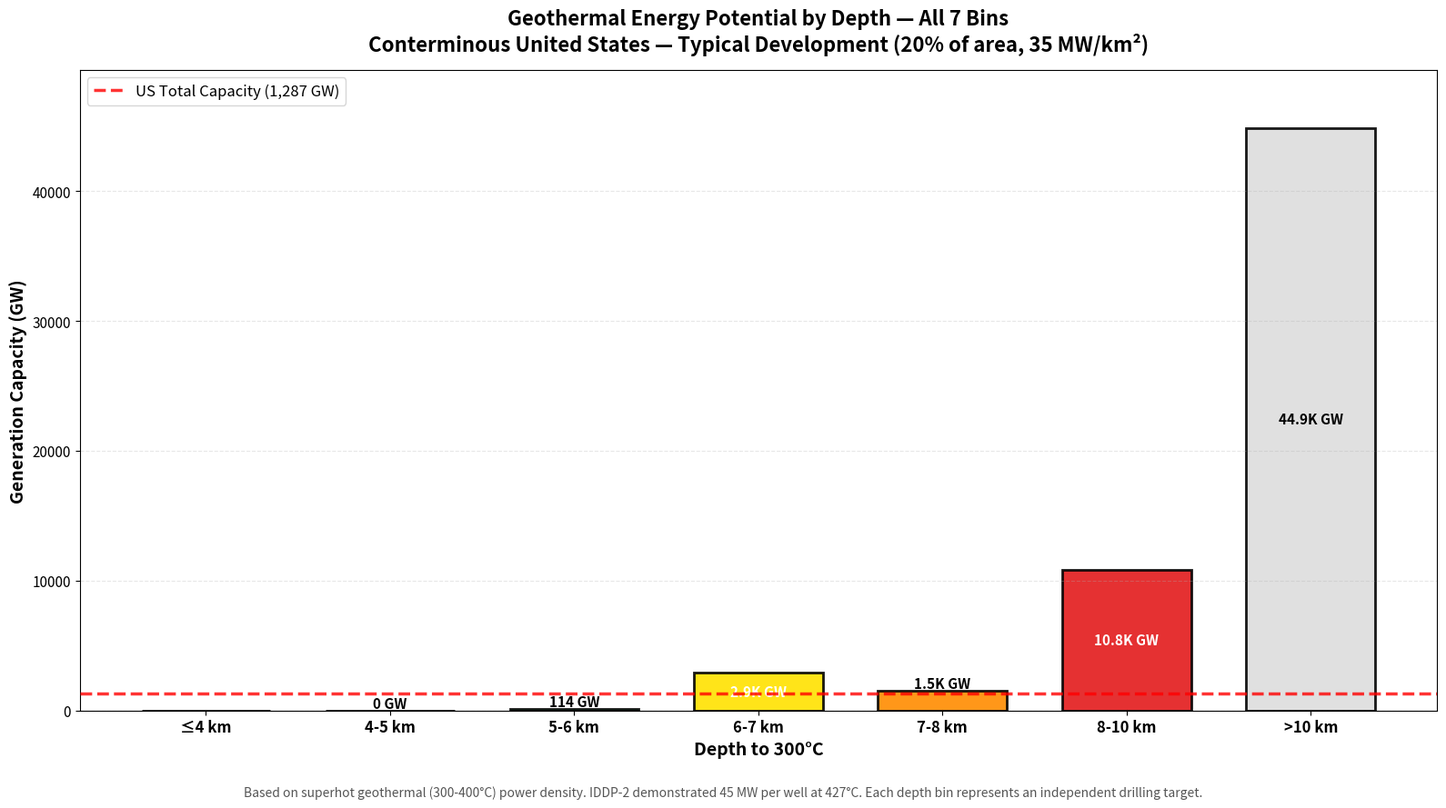
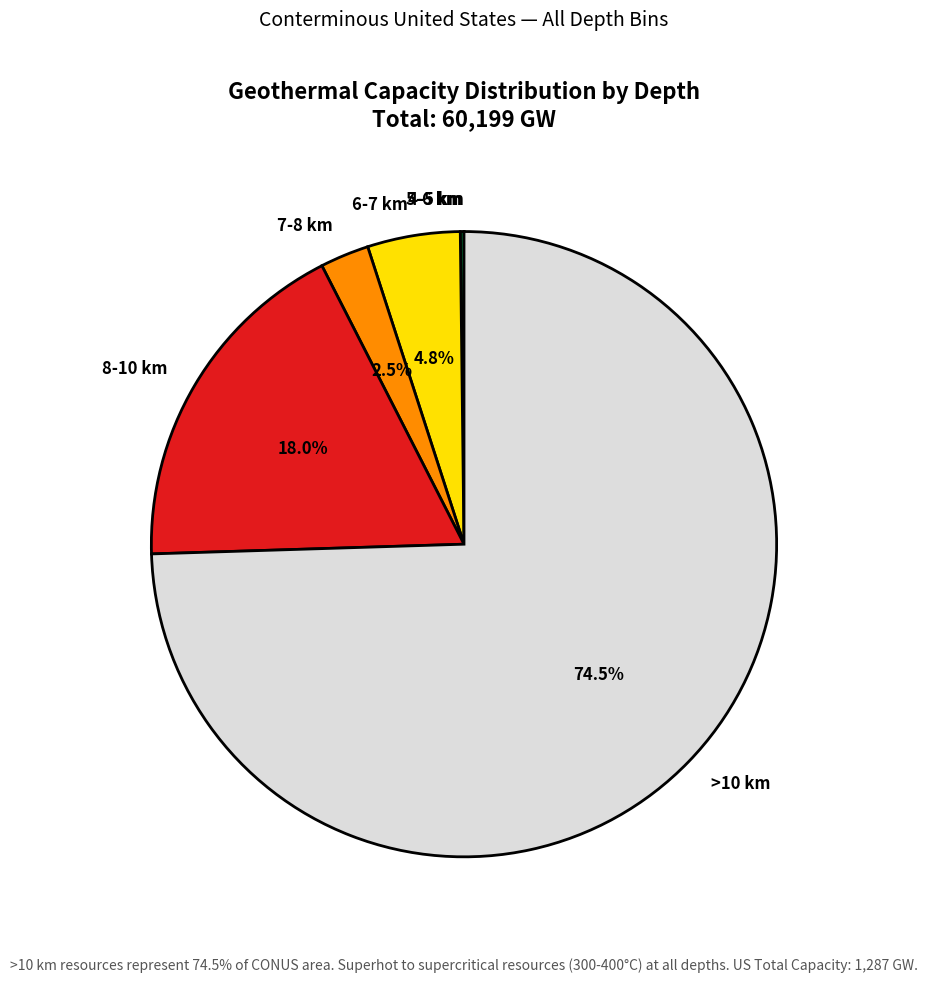

Recreate these plots in Python, in order.
#!/usr/bin/env python3
"""
Create energy generation potential visualizations.

Graphs showing:
1. Cumulative capacity by drilling depth
2. Capacity by depth bin with breakdown
"""
import matplotlib.pyplot as plt
import numpy as np
from pathlib import Path

PLOT_DIR = Path("plots")
PLOT_DIR.mkdir(exist_ok=True)

# Match the original color scheme
COLORS = {
    "≤4 km": "#08306B",
    "4-5 km": "#2171B5",
    "5-6 km": "#00B050",
    "6-7 km": "#FFE100",
    "7-8 km": "#FF8C00",
    "8-10 km": "#E31A1C",
    ">10 km": "#DDDDDD"
}

# Data from energy analysis (updated Sep 15 2026)
BINS = ["≤4 km", "4-5 km", "5-6 km", "6-7 km", "7-8 km", "8-10 km", ">10 km"]

CAPACITY_BY_DEPTH = {
    "≤4 km": 0,
    "4-5 km": 0.3,      # GW
    "5-6 km": 114,
    "6-7 km": 2886,
    "7-8 km": 1521,
    "8-10 km": 10827,
    ">10 km": 44851
}

AREA_BY_DEPTH = {
    "≤4 km": 0,
    "4-5 km": 46,
    "5-6 km": 16285,
    "6-7 km": 412296,
    "7-8 km": 217321,
    "8-10 km": 1546782,
    ">10 km": 6407277
}

def create_cumulative_capacity_chart():
    """Bar chart showing capacity by individual depth bin - ALL 7 bins."""
    fig, ax = plt.subplots(figsize=(16, 9))

    x_pos = np.arange(len(BINS))
    capacities = [CAPACITY_BY_DEPTH[b] for b in BINS]
    colors = [COLORS[b] for b in BINS]

    # Create bars
    bars = ax.bar(x_pos, capacities, color=colors,
                   edgecolor='black', linewidth=2, alpha=0.9, width=0.7)

    # Add US total capacity reference line
    us_total = 1287
    ax.axhline(y=us_total, color='red', linestyle='--', linewidth=2.5,
               label=f'US Total Capacity ({us_total:,} GW)', zorder=5, alpha=0.8)

    # Add capacity values on bars
    for i, (bar, cap, bin_name) in enumerate(zip(bars, capacities, BINS)):
        height = bar.get_height()

        if cap == 0:
            continue

        if height > us_total * 2:  # Tall bars - text inside
            y_pos = height * 0.5
            text_color = 'white' if bin_name != ">10 km" else 'black'
            va = 'center'
        else:  # Short bars - text above
            y_pos = height
            text_color = 'black'
            va = 'bottom'

        # Format capacity
        if cap >= 1000:
            cap_str = f'{cap/1000:.1f}K GW'
        else:
            cap_str = f'{cap:.0f} GW'

        ax.text(bar.get_x() + bar.get_width()/2., y_pos,
                cap_str,
                ha='center', va=va, fontsize=11, fontweight='bold',
                color=text_color)

    ax.set_ylabel('Generation Capacity (GW)', fontsize=14, fontweight='bold')
    ax.set_xlabel('Depth to 300°C', fontsize=14, fontweight='bold')
    ax.set_title('Geothermal Energy Potential by Depth — All 7 Bins\n'
                 'Conterminous United States — Typical Development (20% of area, 35 MW/km²)',
                 fontsize=16, fontweight='bold', pad=15)
    ax.set_xticks(x_pos)
    ax.set_xticklabels(BINS, fontsize=12, fontweight='bold')
    ax.tick_params(axis='y', labelsize=11)
    ax.set_ylim(0, max(capacities) * 1.1)
    ax.legend(fontsize=12, loc='upper left')
    ax.grid(axis='y', alpha=0.3, linestyle='--')

    # Add note
    fig.text(0.5, 0.02,
             'Based on superhot geothermal (300-400°C) power density. IDDP-2 demonstrated 45 MW per well at 427°C. '
             'Each depth bin represents an independent drilling target.',
             ha='center', fontsize=10, style='italic', color='#555', wrap=True)

    plt.tight_layout(rect=[0, 0.05, 1, 1])
    out = PLOT_DIR / "energy_potential_by_drilling_depth.png"
    plt.savefig(out, dpi=200, bbox_inches='tight', facecolor='white')
    plt.close()
    print(f"✅ Saved: {out}")


def create_stacked_capacity_chart():
    """Stacked bar showing capacity contribution by depth bin."""
    fig, ax = plt.subplots(figsize=(12, 10))

    # All 7 bins (exclude ≤4 km since it's 0)
    bins_show = ["4-5 km", "5-6 km", "6-7 km", "7-8 km", "8-10 km", ">10 km"]
    caps = [CAPACITY_BY_DEPTH[b] for b in bins_show]
    colors_show = [COLORS[b] for b in bins_show]

    total_cap = sum(caps)

    # Create pie chart
    wedges, texts, autotexts = ax.pie(caps, labels=bins_show,
                                       colors=colors_show,
                                       autopct=lambda pct: f'{pct:.1f}%' if pct > 1 else '',
                                       startangle=90, textprops={'fontsize': 12, 'fontweight': 'bold'})

    # Make wedges have black borders
    for w in wedges:
        w.set_edgecolor('black')
        w.set_linewidth(2)

    ax.set_title(f'Geothermal Capacity Distribution by Depth\nTotal: {total_cap:,.0f} GW',
                  fontsize=16, fontweight='bold', pad=20)

    fig.suptitle('Conterminous United States — All Depth Bins',
                 fontsize=14, y=0.98)

    fig.text(0.5, 0.02,
             f'>10 km resources represent 74.5% of CONUS area. '
             f'Superhot to supercritical resources (300-400°C) at all depths. US Total Capacity: 1,287 GW.',
             ha='center', fontsize=10, style='italic', color='#555')

    plt.tight_layout(rect=[0, 0.04, 1, 0.96])
    out = PLOT_DIR / "energy_capacity_distribution.png"
    plt.savefig(out, dpi=200, bbox_inches='tight', facecolor='white')
    plt.close()
    print(f"✅ Saved: {out}")


def main():
    print("Creating energy generation visualizations...")
    create_cumulative_capacity_chart()
    create_stacked_capacity_chart()
    print("\n✅ All visualizations complete!")

if __name__ == "__main__":
    main()
